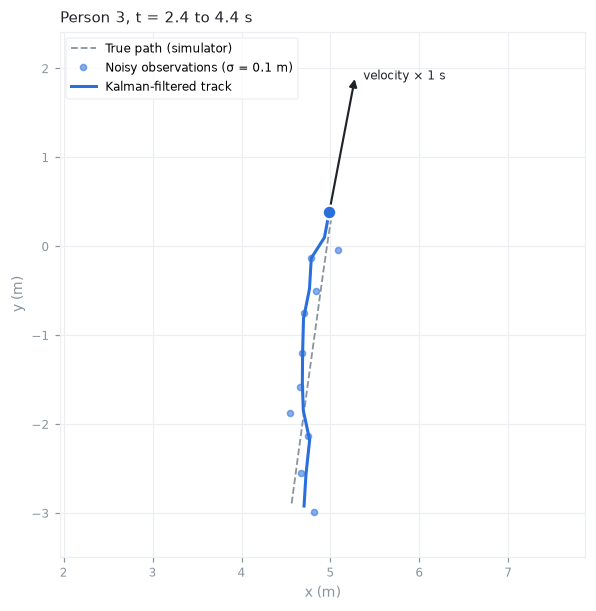

The data file committed next to this chart (first rows):
t, true_x, true_y, noisy_x, noisy_y, filt_x, filt_y, filt_vx, filt_vy
2.4, 4.563, -2.891, 4.811, -2.99, 4.703, -2.92, 0.3445, 1.711
2.6, 4.608, -2.56, 4.667, -2.543, 4.725, -2.562, 0.2751, 1.734
2.8, 4.653, -2.23, 4.749, -2.131, 4.766, -2.177, 0.2545, 1.79
3.0, 4.698, -1.899, 4.545, -1.879, 4.694, -1.846, 0.0746, 1.75
3.2, 4.743, -1.57, 4.652, -1.578, 4.684, -1.533, 0.0367, 1.696
3.4, 4.788, -1.242, 4.681, -1.203, 4.687, -1.198, 0.0301, 1.69
3.6, 4.833, -0.9155, 4.702, -0.752, 4.697, -0.8115, 0.0363, 1.761
3.8, 4.877, -0.5899, 4.837, -0.5029, 4.764, -0.4789, 0.1245, 1.732
4.0, 4.922, -0.2659, 4.778, -0.1329, 4.784, -0.1326, 0.1174, 1.732
4.2, 4.968, 0.0527, 5.084, -0.0399, 4.932, 0.0996, 0.3008, 1.564
4.4, 5.017, 0.3662, 4.98, 0.3578, 4.987, 0.3878, 0.2926, 1.528
